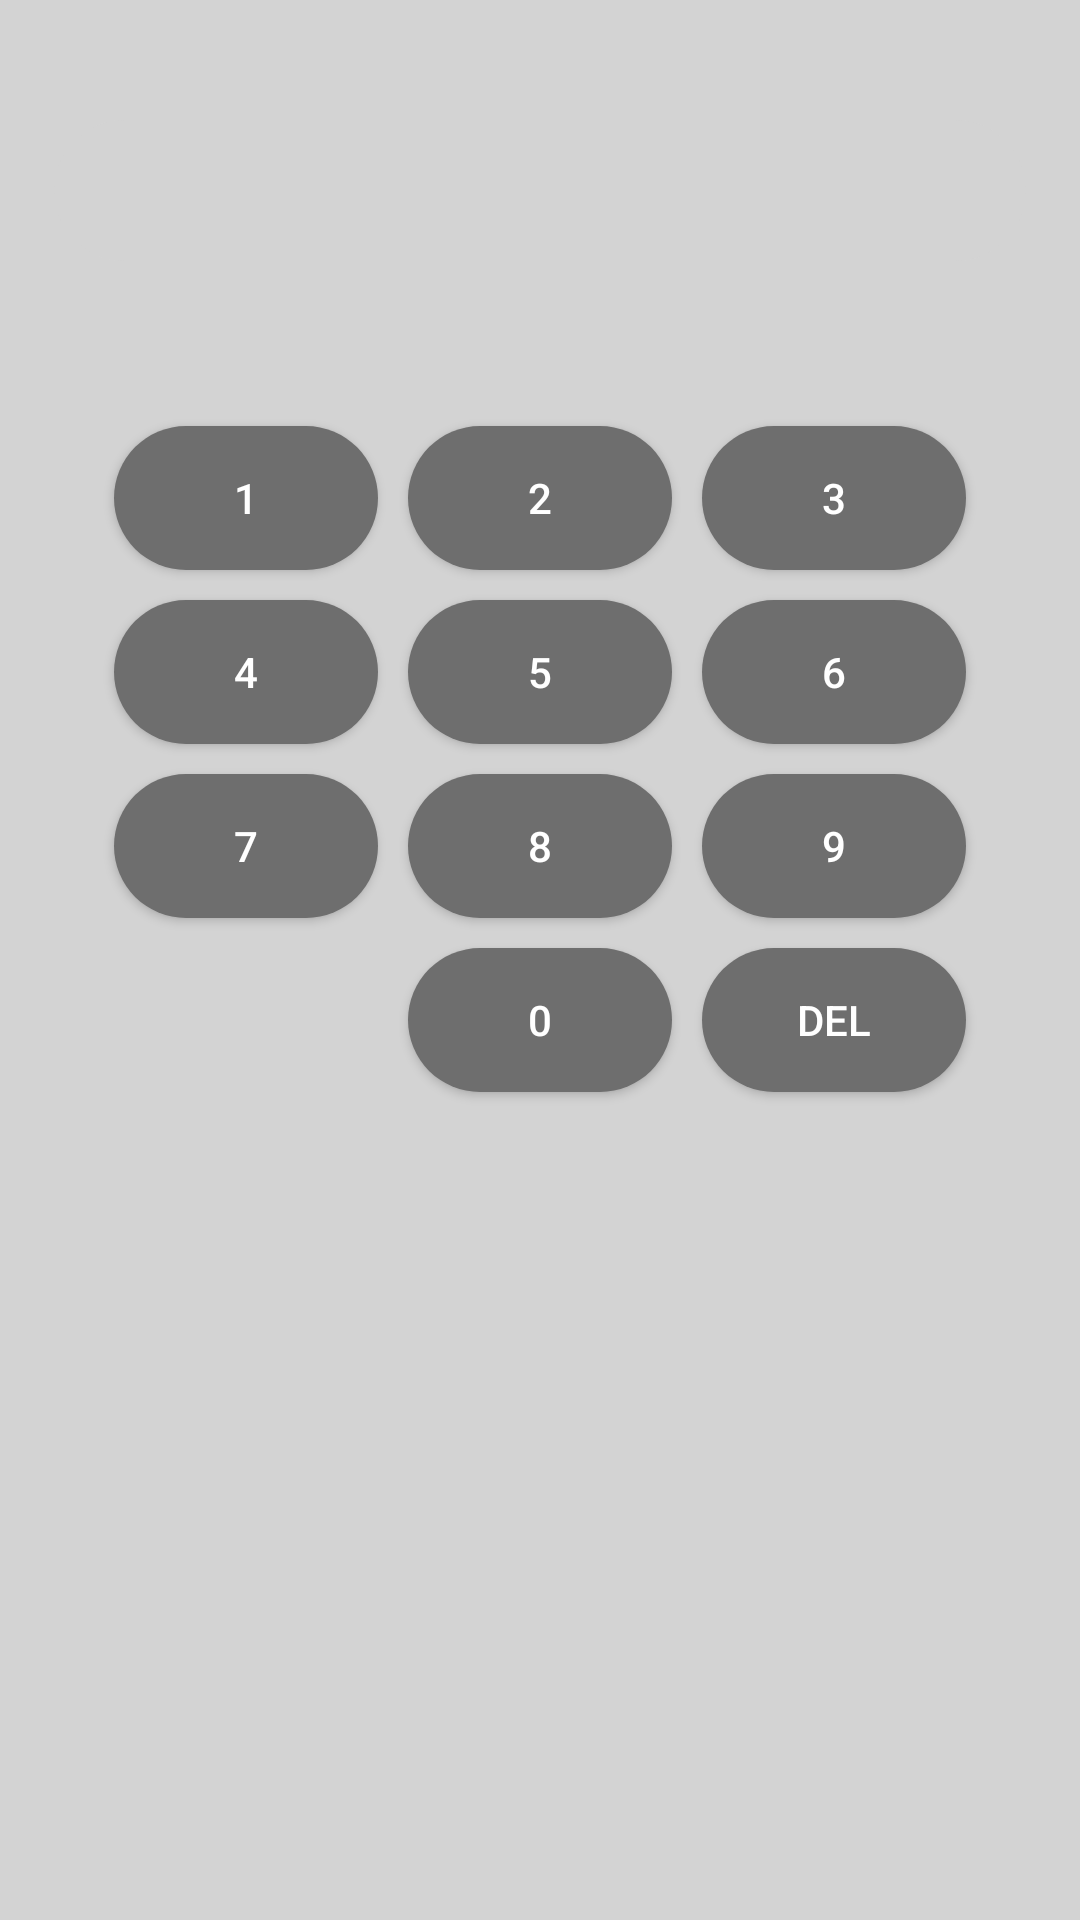

Layout XML and referenced resources for this Android screen:
<!-- AndroidManifest.xml: application theme AppTheme -->
<!-- res/layout/activity_main.xml -->
<?xml version="1.0" encoding="utf-8"?>
<LinearLayout xmlns:android="http://schemas.android.com/apk/res/android"
    xmlns:tools="http://schemas.android.com/tools"
    android:layout_width="match_parent"
    android:layout_height="match_parent"
    android:orientation="vertical"
    android:background="#d3d3d3">

    <LinearLayout
        android:layout_width="match_parent"
        android:layout_height="wrap_content"
        android:layout_marginLeft="18dp"
        android:layout_marginStart="18dp"
        android:layout_marginRight="18dp"
        android:layout_marginEnd="18dp"
        android:layout_marginTop="40dp">

        <EditText
            android:id="@+id/ET_password"
            android:layout_width="match_parent"
            android:layout_height="wrap_content"
            android:textColor="#D3D3D3"
            android:padding="10dp"
            android:textSize="20sp"
            android:inputType="numberPassword"
            android:background="@drawable/edittext_background"
            android:textCursorDrawable="@drawable/edittext_cursor_color"
            android:gravity="center" />

    </LinearLayout>

    <LinearLayout
        android:layout_width="match_parent"
        android:layout_height="wrap_content"
        android:orientation="vertical"
        android:layout_marginTop="50dp">

        <LinearLayout
            android:layout_width="wrap_content"
            android:layout_height="wrap_content"
            android:layout_gravity="center"
            android:orientation="horizontal">

            <Button
                android:id="@+id/btn_1"
                android:layout_width="wrap_content"
                android:layout_height="wrap_content"
                android:layout_gravity="center"
                android:layout_margin="5dp"
                android:background="@drawable/rounded_button"
                android:text="@string/_1"
                android:textColor="#fff"
                tools:ignore="ButtonStyle" />

            <Button
                android:id="@+id/btn_2"
                android:layout_width="wrap_content"
                android:layout_height="wrap_content"
                android:layout_gravity="center"
                android:layout_margin="5dp"
                android:background="@drawable/rounded_button"
                android:text="@string/_2"
                android:textColor="#fff"
                tools:ignore="ButtonStyle" />

            <Button
                android:id="@+id/btn_3"
                android:layout_width="wrap_content"
                android:layout_height="wrap_content"
                android:layout_gravity="center"
                android:layout_margin="5dp"
                android:background="@drawable/rounded_button"
                android:text="@string/_3"
                android:textColor="#fff"
                tools:ignore="ButtonStyle" />

        </LinearLayout>

        <LinearLayout
            android:layout_width="wrap_content"
            android:layout_height="wrap_content"
            android:layout_gravity="center"
            android:orientation="horizontal">

            <Button
                android:id="@+id/btn_4"
                android:layout_width="wrap_content"
                android:layout_height="wrap_content"
                android:layout_gravity="center"
                android:layout_margin="5dp"
                android:background="@drawable/rounded_button"
                android:text="@string/_4"
                android:textColor="#fff"
                tools:ignore="ButtonStyle" />

            <Button
                android:id="@+id/btn_5"
                android:layout_width="wrap_content"
                android:layout_height="wrap_content"
                android:layout_gravity="center"
                android:layout_margin="5dp"
                android:background="@drawable/rounded_button"
                android:text="@string/_5"
                android:textColor="#fff"
                tools:ignore="ButtonStyle" />

            <Button
                android:id="@+id/btn_6"
                android:layout_width="wrap_content"
                android:layout_height="wrap_content"
                android:layout_gravity="center"
                android:layout_margin="5dp"
                android:background="@drawable/rounded_button"
                android:text="@string/_6"
                android:textColor="#fff"
                tools:ignore="ButtonStyle" />

        </LinearLayout>

        <LinearLayout
            android:layout_width="wrap_content"
            android:layout_height="wrap_content"
            android:layout_gravity="center"
            android:orientation="horizontal">

            <Button
                android:id="@+id/btn_7"
                android:layout_width="wrap_content"
                android:layout_height="wrap_content"
                android:layout_gravity="center"
                android:layout_margin="5dp"
                android:background="@drawable/rounded_button"
                android:text="@string/_7"
                android:textColor="#fff"
                tools:ignore="ButtonStyle" />

            <Button
                android:id="@+id/btn_8"
                android:layout_width="wrap_content"
                android:layout_height="wrap_content"
                android:layout_gravity="center"
                android:layout_margin="5dp"
                android:background="@drawable/rounded_button"
                android:text="@string/_8"
                android:textColor="#fff"
                tools:ignore="ButtonStyle" />

            <Button
                android:id="@+id/btn_9"
                android:layout_width="wrap_content"
                android:layout_height="wrap_content"
                android:layout_gravity="center"
                android:layout_margin="5dp"
                android:background="@drawable/rounded_button"
                android:text="@string/_9"
                android:textColor="#fff"
                tools:ignore="ButtonStyle" />

        </LinearLayout>

        <RelativeLayout
            android:layout_width="match_parent"
            android:layout_height="wrap_content"
            android:layout_gravity="center">

            <Button
                android:id="@+id/btn_0"
                android:layout_width="wrap_content"
                android:layout_height="wrap_content"
                android:layout_margin="5dp"
                android:background="@drawable/rounded_button"
                android:text="@string/_0"
                android:layout_centerInParent="true"
                android:textColor="#fff"
                tools:ignore="ButtonStyle" />

            <Button
                android:id="@+id/btn_delete"
                android:layout_width="wrap_content"
                android:layout_height="wrap_content"
                android:layout_margin="5dp"
                android:layout_toEndOf="@+id/btn_0"
                android:layout_toRightOf="@+id/btn_0"
                android:background="@drawable/rounded_button"
                android:textAllCaps="true"
                android:textColor="#fff"
                tools:ignore="ButtonStyle"
                android:text="@string/del"
                android:contentDescription="@string/delete"/>

        </RelativeLayout>

    </LinearLayout>

</LinearLayout>
<!-- resources referenced by this layout -->
<resources>
  <!-- drawable edittext_background (drawable) -->
  <?xml version="1.0" encoding="UTF-8"?>
  <selector xmlns:android="http://schemas.android.com/apk/res/android">
  
      <item>
          <shape>
              <solid android:color="#d3d3d3"/>
              <corners android:radius="100dp"/>
          </shape>
      </item>
  
  </selector>
  <!-- drawable edittext_cursor_color (drawable) -->
  <?xml version="1.0" encoding="utf-8"?>
  <shape xmlns:android="http://schemas.android.com/apk/res/android" >
      <size android:width="1dp" />
      <solid android:color="#d3d3d3"  />
  </shape>
  <!-- drawable rounded_button (drawable) -->
  <?xml version="1.0" encoding="UTF-8"?>
  <selector xmlns:android="http://schemas.android.com/apk/res/android">
      <item android:state_pressed="true">
          <shape>
              <solid android:color="#999999" />
              <corners android:radius="100dp" />
  
          </shape>
      </item>
      <item android:state_pressed="false">
          <shape>
              <solid android:color="#6E6E6E" />
              <corners android:radius="100dp" />
          </shape>
      </item>
  </selector>
  <string name="_0">0</string>
  <string name="_1">1</string>
  <string name="_2">2</string>
  <string name="_3">3</string>
  <string name="_4">4</string>
  <string name="_5">5</string>
  <string name="_6">6</string>
  <string name="_7">7</string>
  <string name="_8">8</string>
  <string name="_9">9</string>
  <string name="del">Del</string>
  <string name="delete">Delete</string>
  <style name="AppTheme" parent="Theme.AppCompat.Light.DarkActionBar">
  
          
          <item name="android:colorPrimary">@color/colorPrimary</item>
          <item name="android:colorPrimaryDark">@color/colorPrimaryDark</item>
          <item name="android:colorAccent">@color/colorAccent</item>
  
      </style>
  <!-- not gathered from this repository: default colours our renderer supplied (Android Studio template values) -->
  <color name="colorPrimary">#FF6200EE</color>
  <color name="colorPrimaryDark">#FF3700B3</color>
  <color name="colorAccent">#FF03DAC5</color>
</resources>
